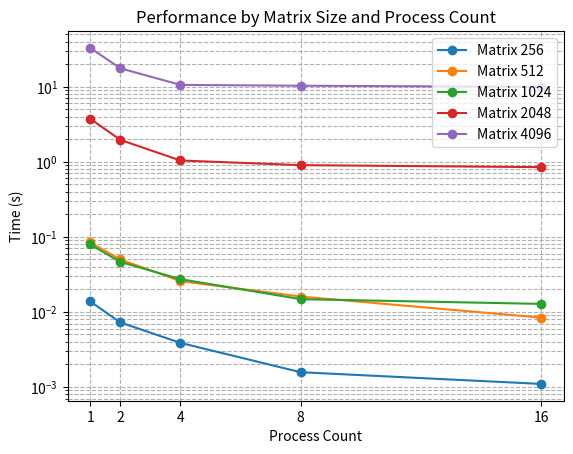

This figure's Python source:
import numpy as np
import matplotlib.pyplot as plt

# 你提供的数据
table = np.array([
    [0.013769, 0.084312, 0.079238, 3.753396, 32.983432],
    [0.007233, 0.050017, 0.046357, 1.961918, 17.653807],
    [0.003861, 0.025685, 0.027290, 1.042281, 10.603551],
    [0.001570, 0.016018, 0.014778, 0.903420, 10.331040],
    [0.001096, 0.008387, 0.012779, 0.849642, 9.993411]
])

# 进程数
process_counts = np.array([1, 2, 4, 8, 16])

# 矩阵规模
matrix_sizes = ['256', '512', '1024', '2048', '4096']

# 遍历每一列来绘制曲线图
for i in range(table.shape[1]):
    plt.plot(process_counts, table[:, i], label=f'Matrix {matrix_sizes[i]}', marker='o')  # 添加了标记以便更好地区分数据点

plt.title("Performance by Matrix Size and Process Count")  # 设置图表标题
plt.xlabel("Process Count")  # 设置x轴标签为进程数
plt.ylabel("Time (s)")  # 设置y轴标签为时间（秒）
plt.xticks(process_counts)  # 设置x轴刻度以匹配进程数
plt.yscale('log')  # 设置y轴为对数尺度
plt.legend()  # 显示图例，每条曲线对应一个矩阵规模
plt.grid(True, which="both", ls="--")  # 显示网格，包括主要和次要刻度线，以便更容易读取数值
plt.show()  # 显示图表
